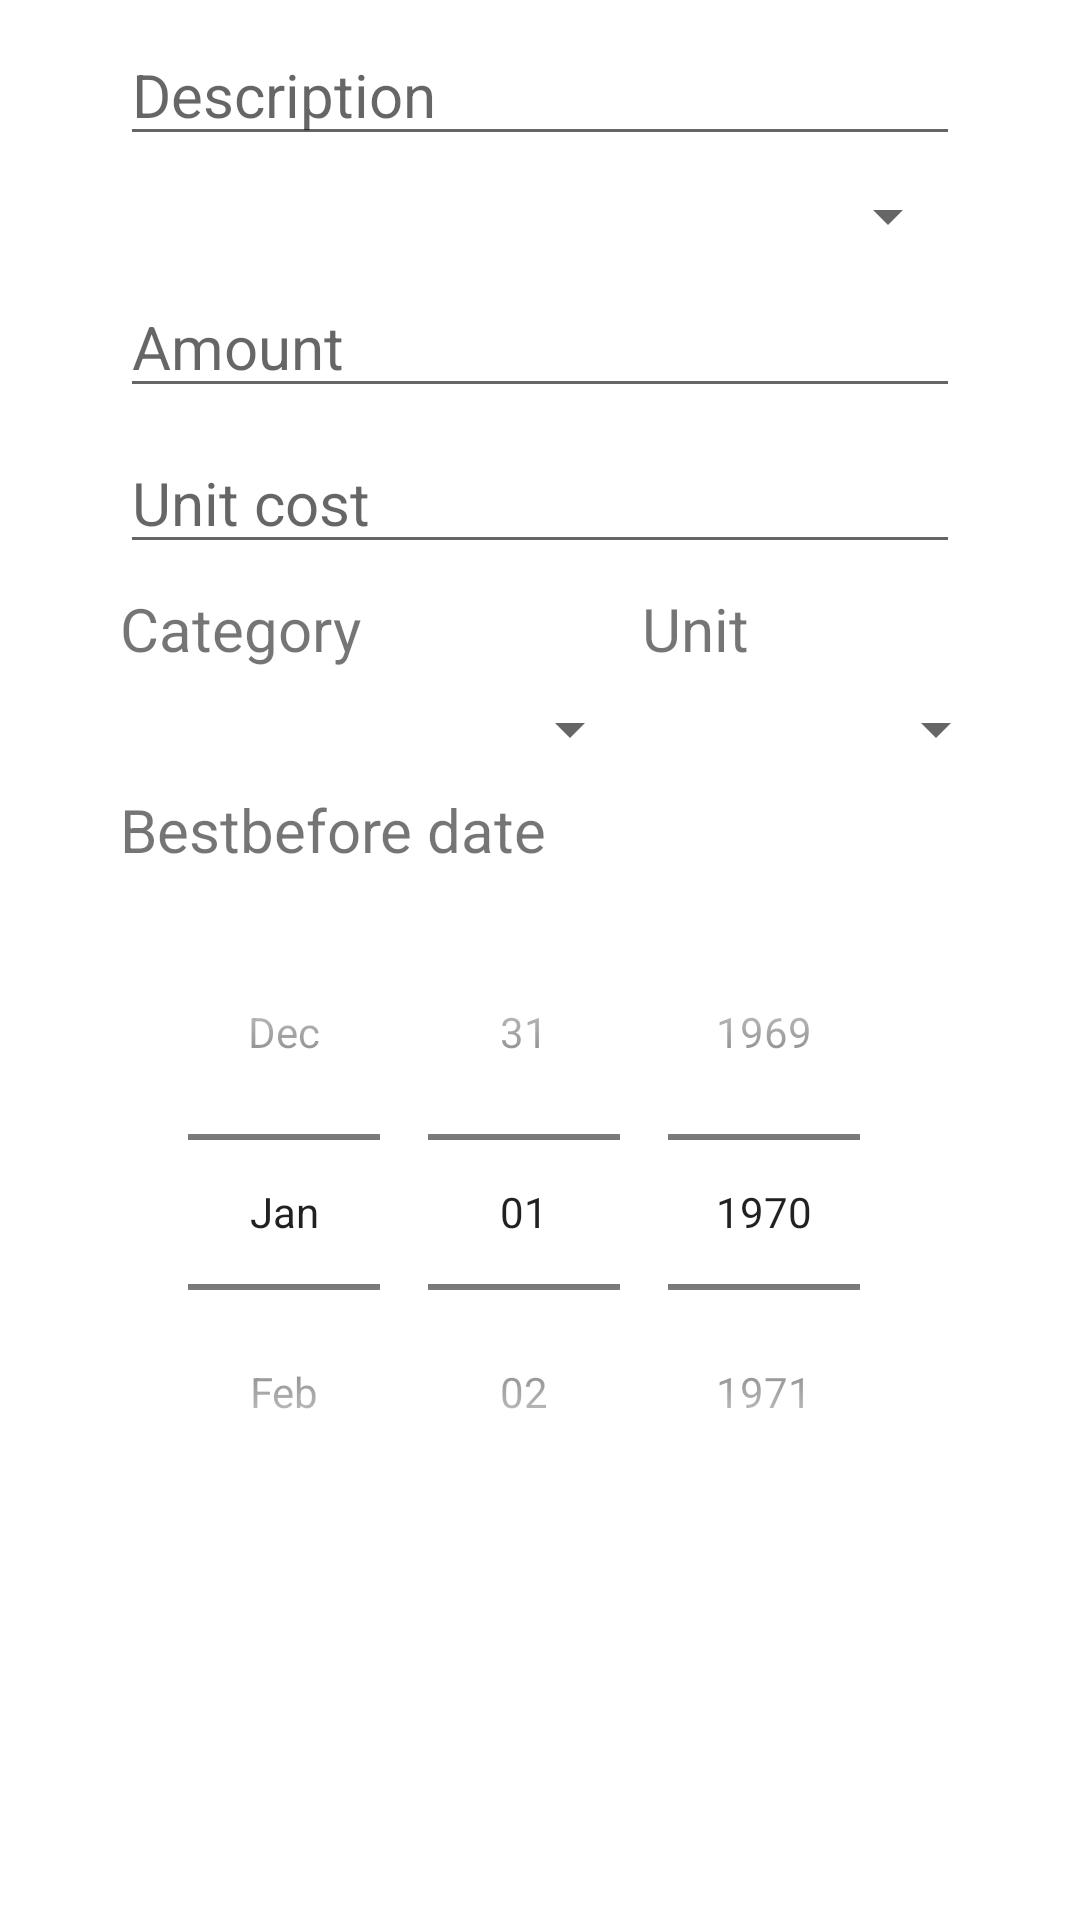

Android layout source for this screen:
<!-- AndroidManifest.xml: application theme Theme.HappyMeals -->
<!-- res/layout/view_ingredient_fragment_layout.xml -->
<?xml version="1.0" encoding="utf-8"?>
<androidx.constraintlayout.widget.ConstraintLayout xmlns:android="http://schemas.android.com/apk/res/android"
    xmlns:app="http://schemas.android.com/apk/res-auto"
    xmlns:tools="http://schemas.android.com/tools"
    android:layout_width="match_parent"
    android:layout_height="match_parent"
    android:orientation="vertical"
    android:paddingLeft="24dp"
    android:paddingRight="24dp">


    <TextView
        android:id="@+id/textView2"
        android:layout_width="wrap_content"
        android:layout_height="wrap_content"
        android:layout_marginStart="16dp"

        android:layout_marginTop="8dp"
        android:text="Category"
        android:textSize="20dp"
        app:layout_constraintStart_toStartOf="parent"
        app:layout_constraintTop_toBottomOf="@+id/unitcost_frag" />

    <Spinner
        android:id="@+id/category"
        android:layout_width="190dp"
        android:layout_height="wrap_content"
        android:layout_marginTop="8dp"
        android:layout_marginBottom="8dp"
        android:spinnerMode="dropdown"
        app:layout_constraintBottom_toTopOf="@+id/textView7"
        app:layout_constraintEnd_toStartOf="@+id/unit_frag"
        app:layout_constraintStart_toStartOf="parent"
        app:layout_constraintTop_toBottomOf="@+id/textView2" />

    <EditText
        android:id="@+id/description_frag"
        android:layout_width="0dp"
        android:layout_height="wrap_content"
        android:layout_marginStart="16dp"
        android:layout_marginTop="8dp"
        android:layout_marginEnd="16dp"
        android:hint="Description"
        android:textSize="20dp"
        app:layout_constraintEnd_toEndOf="parent"
        app:layout_constraintStart_toStartOf="parent"
        app:layout_constraintTop_toTopOf="parent" />

    <Spinner
        android:id="@+id/location_frag"
        android:layout_width="0dp"
        android:layout_height="wrap_content"
        android:layout_marginStart="16dp"
        android:layout_marginTop="8dp"
        android:layout_marginEnd="16dp"
        android:spinnerMode="dropdown"
        app:layout_constraintEnd_toEndOf="parent"
        app:layout_constraintHorizontal_bias="0.541"
        app:layout_constraintStart_toStartOf="parent"
        app:layout_constraintTop_toBottomOf="@+id/description_frag" />

    <EditText
        android:id="@+id/count_frag"
        android:layout_width="0dp"
        android:layout_height="wrap_content"
        android:layout_marginStart="16dp"
        android:layout_marginTop="8dp"
        android:layout_marginEnd="16dp"
        android:hint="Amount"
        android:inputType="numberDecimal"
        android:textSize="20dp"
        app:layout_constraintEnd_toEndOf="parent"
        app:layout_constraintStart_toStartOf="parent"
        app:layout_constraintTop_toBottomOf="@+id/location_frag" />

    <EditText
        android:id="@+id/unitcost_frag"
        android:layout_width="0dp"
        android:layout_height="wrap_content"
        android:layout_marginStart="16dp"
        android:layout_marginTop="8dp"
        android:layout_marginEnd="16dp"
        android:hint="Unit cost"
        android:inputType="numberDecimal"
        android:textSize="20dp"
        app:layout_constraintEnd_toEndOf="parent"
        app:layout_constraintStart_toStartOf="parent"
        app:layout_constraintTop_toBottomOf="@+id/count_frag" />

    <TextView
        android:id="@+id/textView7"
        android:layout_width="wrap_content"
        android:layout_height="wrap_content"
        android:layout_marginStart="16dp"
        android:layout_marginTop="8dp"
        android:text="Bestbefore date"
        android:textSize="20dp"
        app:layout_constraintStart_toStartOf="parent"
        app:layout_constraintTop_toBottomOf="@+id/category" />

    <DatePicker
        android:id="@+id/ingredientBestbefore"
        android:layout_width="334dp"
        android:layout_height="239dp"
        android:layout_marginStart="16dp"
        android:layout_marginTop="8dp"
        android:layout_marginEnd="16dp"
        android:calendarViewShown="false"
        android:datePickerMode="spinner"
        app:layout_constraintEnd_toEndOf="parent"
        app:layout_constraintHorizontal_bias="0.533"
        app:layout_constraintStart_toStartOf="parent"
        app:layout_constraintTop_toBottomOf="@+id/textView7" />

    <Spinner
        android:id="@+id/unit_frag"
        android:layout_width="0dp"
        android:layout_height="wrap_content"
        android:layout_marginTop="8dp"
        android:layout_marginBottom="8dp"
        app:layout_constraintBottom_toTopOf="@+id/ingredientBestbefore"
        app:layout_constraintEnd_toEndOf="parent"
        app:layout_constraintStart_toEndOf="@+id/category"
        app:layout_constraintTop_toBottomOf="@+id/unitcost_frag" />

    <TextView
        android:id="@+id/textView4"
        android:layout_width="wrap_content"
        android:layout_height="28dp"
        android:layout_marginTop="8dp"
        android:text="Unit"
        android:textSize="20dp"
        app:layout_constraintStart_toStartOf="@+id/unit_frag"
        app:layout_constraintTop_toBottomOf="@+id/unitcost_frag" />

</androidx.constraintlayout.widget.ConstraintLayout>
<!-- resources referenced by this layout -->
<resources>
  <style name="Theme.HappyMeals" parent="Theme.MaterialComponents.DayNight.DarkActionBar">
          
          <item name="colorPrimary">@color/purple_500</item>
          <item name="colorPrimaryVariant">@color/purple_700</item>
          <item name="colorOnPrimary">@color/white</item>
          
          <item name="colorSecondary">@color/teal_200</item>
          <item name="colorSecondaryVariant">@color/teal_700</item>
          <item name="colorOnSecondary">@color/black</item>
          
          <item name="android:statusBarColor" tools:targetApi="l">?attr/colorPrimaryVariant</item>
          
      </style>
  <color name="purple_500">#FF6200EE</color>
  <color name="purple_700">#FF3700B3</color>
  <color name="white">#FFFFFFFF</color>
  <color name="teal_200">#FF03DAC5</color>
  <color name="teal_700">#FF018786</color>
  <color name="black">#FF000000</color>
</resources>
